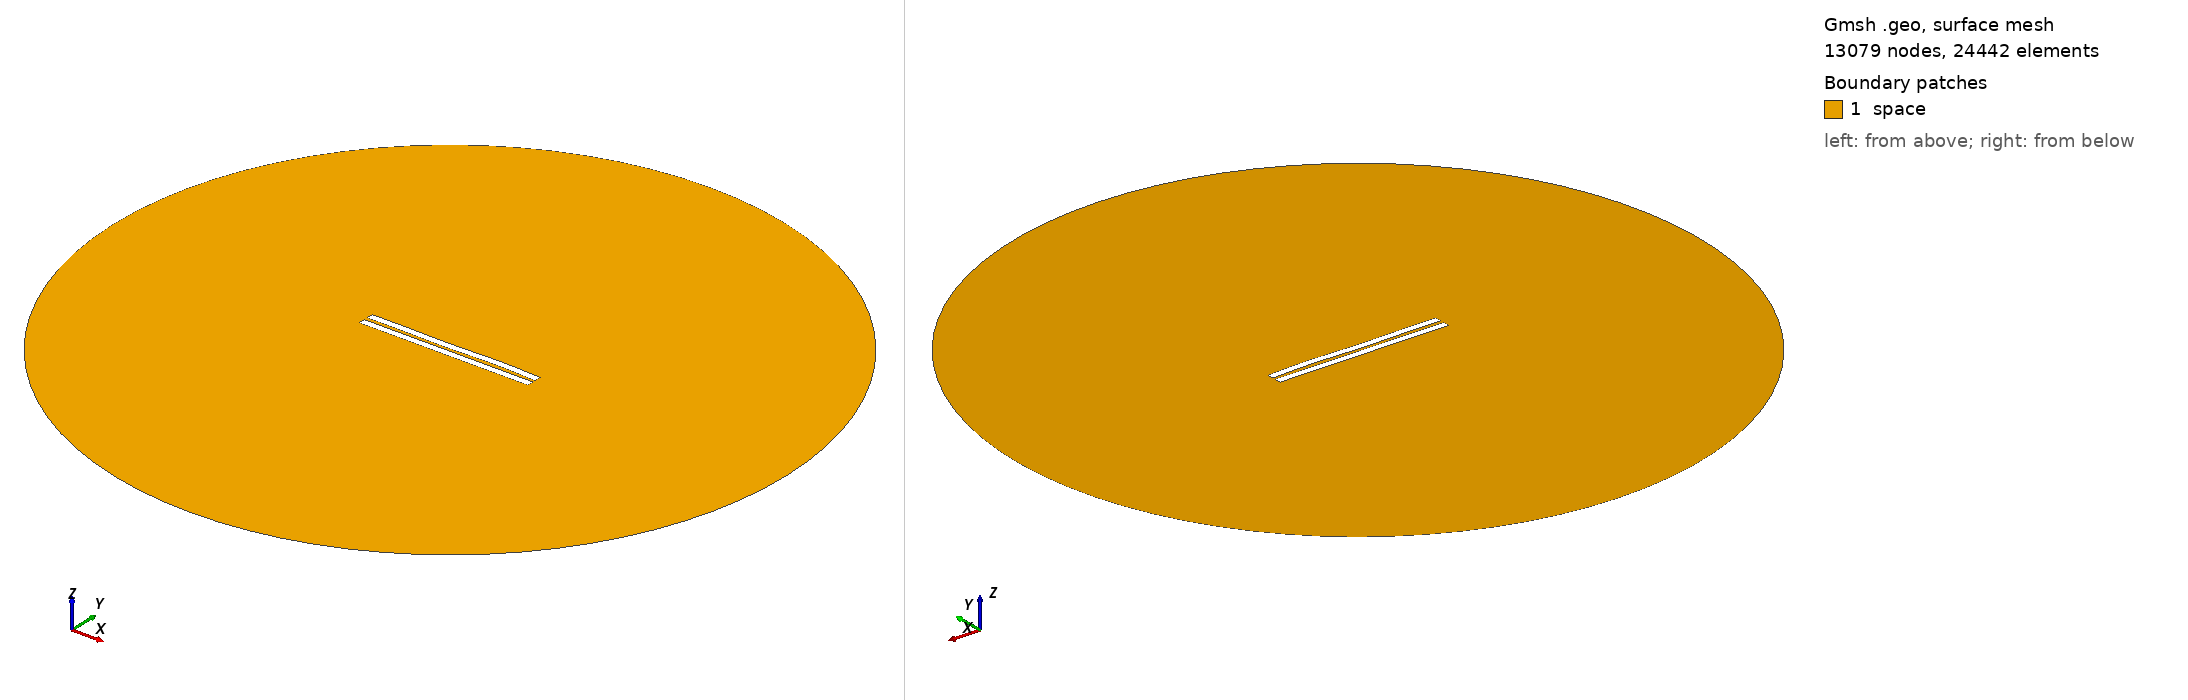

Gmsh geometry script, surface-meshed: 13079 nodes, 24442 surface elements. Boundary patches (legend numbers): 1 space. Left view from above one corner, right view from below the opposite corner. Legend entries are the model's physical surfaces. The drawing asked Gmsh for element sizes between 1% and 20% of the model's largest extent; the script's own settings can give other sizes.

=== 2180.geo (drawn) ===
//---------------------------------------
// Geometry kernel
//---------------------------------------

SetFactory("OpenCASCADE");



//---------------------------------------
// Parameters of the geometry
//---------------------------------------

// Overetch of the upper plate
overetch = 0.0;

// Distance between the plates
distance = 2.25;

// Discretization over the x axis (for the deformation)
nx = 50; 

// Length of the plate
L = 100 - overetch; 

// Number of modes
n = 4; 

// 1st mode coefficient
coeff(1) = 0.0;
beta(1) = 0.596864 * 3.1415926535 / L;

// 2nd mode coefficient
coeff(2) = 0.0;
beta(2) = 1.49418 * 3.1415926535 / L;

// 3rd mode coefficient
coeff(3) = -0.15;
beta(3) = 2.50025 * 3.1415926535 / L;

// 4th mode coefficient
coeff(4) = 0.15;
beta(4) = 3.49999 * 3.1415926535 / L;



//---------------------------------------
// Upper plate (deformed rectangle)
//---------------------------------------

// Coordiantes of the upper plate
xmin = -50;
xmax = 50 - overetch;

// Height of the upper plate
yheight = 4 - 2 * overetch;

// Indexes of the points
UpperID[] = {};
LowerID[] = {};
LeftID[] = {};
RightID[] = {};

// Point index
p = 1;

// Horizontal edges
For i In {1:nx}
    x = xmin + (i-1)*(xmax - xmin)/(nx-1);

    y_bottom = distance / 2 + overetch;
    For j In {1:n}
        C = (Cosh(beta(j)*L) + Cos(beta(j)*L)) / (Sinh(beta(j)*L) + Sin(beta(j)*L));
        y_bottom  = y_bottom + coeff(j) * (Cosh(beta(j)*(x+50)) - Cos(beta(j)*(x+50)) - C * (Sinh(beta(j)*(x+50)) - Sin(beta(j)*(x+50))));
    EndFor

    y_top = y_bottom + yheight;

    Point(p) = {x, y_top, 0, 1.0};
    UpperID[i] = p;
    p = p + 1;

    Point(p) = {x, y_bottom, 0, 1.0};
    LowerID[i] = p;
    p = p + 1;
EndFor

// Create point lists
UpperPts[] = {}; LowerPts[] = {};
For i In {1:nx}
  UpperPts[] += {UpperID[i]};
  LowerPts[] += {LowerID[i]};
EndFor

// Build splines
Spline(1) = {UpperPts[]};
Spline(2) = {LowerPts[]};
Line(3) = {LowerPts[nx-1], UpperPts[nx-1]};
Line(4) = {LowerPts[0], UpperPts[0]};

// Build the plane surface
Curve Loop(1) = {2, 3, -1, -4};
Plane Surface(1) = {1};



//---------------------------------------
// Lower plate (rectangle)
//---------------------------------------

// Vertices
Point(1001) = {-50, -1, 0, 1.0};
Point(1002) = { 50, -1, 0, 1.0};
Point(1003) = { 50,  -5, 0, 1.0};
Point(1004) = {-50,  -5, 0, 1.0};

// Edges
Line(5) = {1001, 1002};
Line(6) = {1002, 1003};
Line(7) = {1003, 1004};
Line(8) = {1004, 1001};

// Plane surface
Line Loop(2) = {5, 6, 7, 8};
Plane Surface(2) = {2}; 



//---------------------------------------
// Outer (fictious) boundary
//---------------------------------------

// Points
Point(1005) = {0, 0, 0};       // Center
Point(1006) = {200, 0, 0};     // Start point
Point(1007) = {0, 200, 0};     // 90 degrees
Point(1008) = {-200, 0, 0};    // 180 degrees
Point(1009) = {0, -200, 0};    // 270 degrees

// Circle arcs (each needs start, center, end)
Circle(9) = {1006, 1005, 1007};
Circle(10) = {1007, 1005, 1008};
Circle(11) = {1008, 1005, 1009};
Circle(12) = {1009, 1005, 1006};

// Plane surface for the entire domain
Curve Loop(3) = {9, 10, 11, 12};
Surface(3) = {3};

// Subtract the plates from the whole domain to obtain the actual domain where we want to solve the equations
BooleanDifference{ Surface{3}; Delete; }{ Surface{1}; Surface{2}; Delete; }




//---------------------------------------
// Transfinite Lines/Curves
//---------------------------------------

// Set the number of points on the boundaries
r = 7;

// Plates
Transfinite Curve {1, 2} = 50*r Using Progression 1;
Transfinite Curve {3, 4} = 2*r Using Progression 1;
Transfinite Line {5, 7} = 50*r Using Progression 1;
Transfinite Line {6, 8} = 2*r Using Progression 1;

// Outer boundary
Transfinite Line {9, 10, 11, 12} = 20 Using Progression 1;



//---------------------------------------
// Physical groups
//---------------------------------------                

// Physical curves (boundaries)
Physical Line("force_segment", 10) = {2};
Physical Line("upper_plate", 11) = {1, 3, 4};
Physical Line("lower_plate", 12) = {5, 6, 7, 8};
Physical Line("boundary", 20) = {9, 10, 11, 12};

// Physical Surfaces
Physical Surface("space", 30) = {3};



//---------------------------------------
// 6. Generate the Mesh
//---------------------------------------

// 2D mesh generation
Mesh 2;
